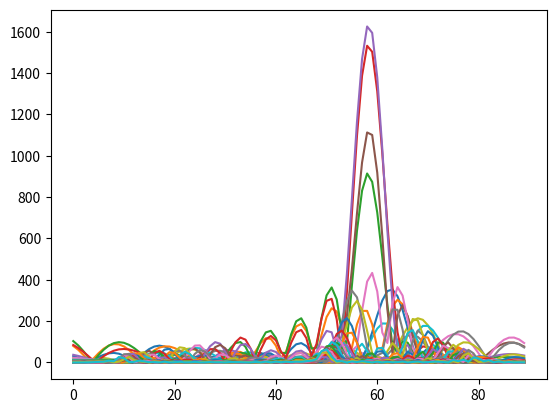

This figure's Python source: (Note: this script raises an exception after producing the figure.)
# -*- coding: utf-8 -*-
"""
Created on Thu Nov 24 19:44:52 2016

[redacted]
"""
#this is a bunch of stuff needed for 3d plotting...
from mpl_toolkits.mplot3d import Axes3D
from matplotlib import cm
from matplotlib.ticker import LinearLocator, FormatStrFormatter
import matplotlib.pyplot as plt
#end, plot support libraries.

import numpy as np

# This tool is intended to plot a beam and a few nulls,
#arrayed across a 2-d circular grid 
#maybe later with "space taper"
#applying a gradient search in direction determined by SVD of the 
#"Jacobian" that is, the partial derivatives of nulls w.r.t. each of the 
#AIP phasors.




   
#-----------Supporting class-------------------------------------------

                         
                         
class beam(object):
    def __init__(self):
        # here's the aperture AIP locations, in m.
        # Here are some coordinates to start with, for a 7x7 array.
        # Note the center element is at Xgrid=0, Ygrid=0.
        # Later, I should pass these in, instead.
    
        X = np.arange(-10, 10.1, 0.5);
        Y = np.arange(-10, 10.1, 0.5);
        X, Y = np.meshgrid(X, Y);

        self.Ygrid=Y;  self.Xgrid=X;
        
#        self.Ygrid =np.matrix([[3.,3.,3.,3.,3.,3.,3.],
#                         [2.,2.,2.,2.,2.,2.,2.],
#                         [1.,1.,1.,1.,1.,1.,1.],
#                         [0.,0.,0.,0.,0.,0.,0.],
#                         [-1.,-1.,-1.,-1.,-1.,-1.,-1.],
#                         [-2.,-2.,-2.,-2.,-2.,-2.,-2.],
#                         [-3.,-3.,-3.,-3.,-3.,-3.,-3.]]);
#        self.Xgrid= np.matrix([[-3.,-2.,-1.,0.,1.,2.,3.],
#                         [-3.,-2.,-1.,0.,1.,2.,3.],
#                         [-3.,-2.,-1.,0.,1.,2.,3.],
#                         [-3.,-2.,-1.,0.,1.,2.,3.],
#                         [-3.,-2.,-1.,0.,1.,2.,3.],
#                         [-3.,-2.,-1.,0.,1.,2.,3.],
#                         [-3.,-2.,-1.,0.,1.,2.,3.]]);
        
        self.elements = self.Ygrid.size;  #number of elements
        
        self.wavelength = 1.;  #meters
               
        #This initial condition sends a beam out the boresight.  Remember, the
        #zeros are the phase angles of the unit power vectors at each AIP.
        self.BeamDelays= np.zeros(self.elements);
      
    def calcGain(self,az,el):
        yVals=self.AzRotate(az); #get new y-values at this Az.
        
        #Now get the geometric delays from this off-axis sidelobe direction.
        SideLobeDelays = np.matrix(self.BeamDelays);
        
        c= 3.e8;  #m/sec, speed of light
        
        #how much addtl delay must we add for every meter in -x
        delayRamp = np.sin(el)/c;  #something like this
    
        #Now go through the AIPs, adding geometric delay proportionate to the 
        #y-coord to the value stored in the AIP to get a net delay projected 
        #along this sidelobe's vector.
        SideLobeDelays += delayRamp*yVals;
        #N.B. "+" because El is +x rotation: +y is farther so, real delay > 0.
       
        #now compute the total beam gain. This is a complex sum across all the 
        #AIP phasors.
        w=2.*np.pi*c/self.wavelength;
        SideLobeComplexDelays=np.exp(1.j*w*np.matrix(SideLobeDelays,dtype=complex));
               
        complexGain = np.sum(SideLobeComplexDelays);
        gain = np.absolute(complexGain);
        phase = np.angle(complexGain);
        #Now we have the net delay per AIP, so sum over the Array
        #Calculate the 
        return(gain);
        

    
    def AzRotate(self,az):
        # provides the y coordinates of the array AIPs, in
        # a frame rotated to align -y with the Az direction
        
        # The rotation is az(radians), pos. rotation = CCW.
        # Sense of the rotation is +z, with x right, y up & z out of the page.
        
        #First, precalc the sin and cos:
        cosAz=np.cos(az);
        sinAz=np.sin(az);
            
        #I need a view or something to index through with one iterator. 
        #   Below,  .A1 method returns a collapsed Array view of Matrix.
        #   Later, ndarray.flat collapses an array
        Yarray=self.Ygrid.flat;  #Danger: no copy. ObjRef. (was A1)
        Xarray=self.Xgrid.flat; 
        
        #initialize space for the results for AIP y Values in Az frame:
        AIPyValsInAzFrame = np.ndarray([self.elements]);
        
        for i in range(0, self.elements) :
            AIPyValsInAzFrame[i] = -Xarray[i]*sinAz + Yarray[i]*cosAz;
            
        return(AIPyValsInAzFrame);    
       
        
    def IncrementAIPDelays(self,el,AIPYs):    
        
        c= 3e8;  #m/sec, speed of light
        
        #how much addtl delay must we add for every meter in -x
        delayRamp = np.sin(el)/c;  #something like this
    
        #Now go through the AIPs, adding delay proportionate to the y-coord
        for i in range(0,self.BeamDelays.size):
            self.BeamDelays[i] -= delayRamp*AIPYs[i];
            #N.B. "-" 'because'cause El is +x rotation: +y is farther so correction < 0.


    def SetAIPDelays(self,el,AIPYs):
        #Caution: you better have performed AzRotate first!
        #We are going to load the BeamDelays, as needed to create
        #the squint angle el, in the az frame defined by AzGrid.
        #(el is the "squint" angle away from aperture boresight)
        self.BeamDelays[:]=0.;
        self.IncrementAIPDelays(el,AIPYs);
        
    def aim(self,az,el):  #Loads the Delays for a commanded beam direction.
        #Transform all the array AIP grid locations to the Az frame 
        #Python Q: is self already local in AzRotate?
        self.BeamAzAngle=az;  # make these part of the class state.
        self.BeamElAngle=el;
        #RFF will this syntax work?
        AIPyValsInAzFrame=self.AzRotate(az);  #x-form to az frame.
        
        # Now, in this new frame, where we can...
        # apply the needed phase delays to all AIP to squint through el.
        self.SetAIPDelays(el,AIPyValsInAzFrame);
    

          

#------------------------------------------------------------------


def beamFormExample(az=0.5,el=15/57.3,Nulls=np.matrix([[0],[0]])):
       #compute the ramp delay in sec/meter, that will generate El
       B = beam();  # TODO I would like to pass in the AIP grid someday.
       
       B.aim(az,el);  #This calculates the delays needed to aim the beam.
    
       #Now compute and plot the beam power for all Az-El
    
       #Here, chosing the domain for the ArrayFactor calculation.
       elBins = 80; azBins=90;
       ElRange=np.linspace(-40.,41.,elBins)/57.3; 
       AzRange=np.linspace(-90.,91.,azBins)/57.3;
       ArrayFactor = np.zeros([azBins,elBins]);  #answer will go here.
       
       for i in range(0,AzRange.size):
           for j in range(0, ElRange.size):
       
               ArrayFactor[i,j]=B.calcGain(AzRange[i],ElRange[j]);
       
       fig = plt.figure();
       Z = np.absolute(ArrayFactor);      
       plt.plot(ArrayFactor);        
            
       fig = plt.figure()
       ax = fig.gca(projection='3d')
       X, Y = np.meshgrid(ElRange,AzRange)
       maxGain = np.max(Z);
      
       surf = ax.plot_surface(X, Y, Z, rstride=1, cstride=1, cmap=cm.coolwarm,
                              linewidth=0, antialiased=False)
       ax.set_zlim(-1.01, maxGain);
       
       ax.zaxis.set_major_locator(LinearLocator(10))
       ax.zaxis.set_major_formatter(FormatStrFormatter('%.02f'))
       
       fig.colorbar(surf, shrink=0.5, aspect=5)
       
       plt.show()

    
       # for i in range (0,Nulls.shape[0])  #iterate through list of Nulls 
       i=0;  # leave iteration for later, hardcode to just one Null for now.
       
       #Next, we will add a null.
       NullAz=Nulls[0,i];  NullEl=Nulls[1,i];  #pull the values from the input.
       
       #For a first step, we will want to know the power radiated along the 
       #null direction, as a consequence of the beam forming already completed.
    
       
       
       #Transform the ApertureGrids to the Null Az coord frame.
       #Hey, are we going to just want a long vector of AIP coords?
       #(That is, I have not yet found any use for the 2-d grid...)
       #[XnullGrid,YnullGrid]=B.AzRotate(ApertureXgrid,ApertureYgrid,NullAz);
       
       # Seteup memory for the increments we want to create nulls, and the
       # time delays coming from the actual null El angle.
       #NullDelays=np.matrix(BeamDelays);  # this syntax does a deep copy. 
       #GeomDelays=np.matrix(BeamDelays);
       
       #Now, to each of the AIP array elements, add the perceived delay added
       #by the geometry pertaining to the Null's Elevation angle.
       #Remember, this fn will write to data @ NullDelays...
       #HEY  do I need RampSubtract, instead?  I'm not changing the delay in 
       #AIP memory, but instead adding the physical space delay that will happen
       #from geometry when we look into the array at this El angle.
       #GeomDelays=RampAdd(NullEl,Xgrid,Ygrid) + NullDelays;
       
       #Now that we have a null, compute the beam power for it.  It should match
       #one of the points in the plot made previously.  Now, however, we can fix it
       #by storing some changes.  Later we will solve mulitple nulls, but for now, 
       #just this one.
       #Say we have calculated the power: that is just the vector sum of all the 
       #GeomDelays (which function I haven't yet defined) and we want to kill it.
       
       #This next function calculates whether it will help to ootch the phase
       #(delay) of a particular AIP, and how much. The direction of change of 
       #these unit vectors is perpendicular to the vectors' direction, basically a
       #90deg rotation. Like the vector, the delay sensitivity is also 2-d, a 
       #dX/dPhase and dy/dPhase pair, and the effectivity of adjusting the phase
       #of an AIP will be the dot product of this sensitivity and the error vector.
       #DelaySensitivity=calcDelaySensitivity(GeomDelays);
       
    
    # here's the Main.  Takes Az and El of the commanded beam direction, and 
    # arrays of the null direction commands.
    # N.B. This is not a class method.
    # N.B. fn definition syntax that puts defaults into the parameter list.
    
ArrayFactor= beamFormExample();
        
        
